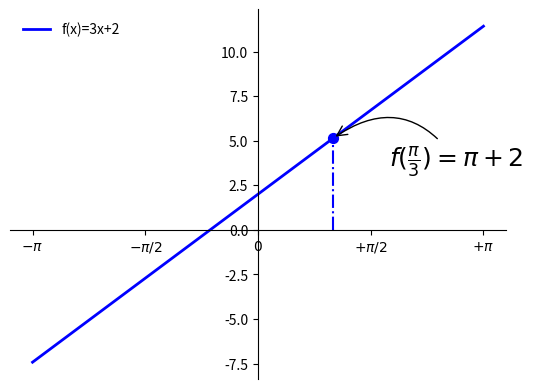

Python code for this plot:
#matplotlib使用教程1：一维函数的绘制和一些基本操作的演示。
#设置坐标显示范围
#设置坐标显示的点
#移动坐标轴
#为图添加标签
#为部分点添加标注

import numpy as np
import matplotlib.pyplot as plt

#在默认的figure上画图
x = np.linspace(-np.pi, np.pi, 50)
y = 3*x + 2

plt.plot(x, y, color = "blue", linewidth = 2.0, linestyle = "-", label='f(x)=3x+2')

#设置x、y坐标的显示范围
#plt.xlim(-1, 1)
#plt.ylim(-3, 3)

#设置x、y坐标上需要显示的坐标点,在 -2到2的范围里显示11个点
#plt.xticks(np.linspace(-2,2,11, endpoint=True))
#plt.xticks([-2, -1.1, 0, 1.4, 2])
#设置坐标显示的点时同时设置显示的内容，注意这里的内容格式
plt.xticks([-np.pi, -np.pi/2, 0, np.pi/2, np.pi],
           [r'$-\pi$', r'$-\pi/2$', r'$0$', r'$+\pi/2$', r'$+\pi$'])

#移动坐标轴
ax = plt.gca()
ax.spines['right'].set_color('none')
ax.spines['top'].set_color('none')
ax.xaxis.set_ticks_position('bottom')
ax.spines['bottom'].set_position(('data', 0))
ax.yaxis.set_ticks_position('left')
ax.spines['left'].set_position(('data', 0))

#在图中添加说明,需要再调用plot函数的时候传入 label 参数
plt.legend(loc='upper left', frameon = False)

#在图中标注部分点
t = np.pi/3
plt.plot([t,t], [0,3*t+2], linewidth=1.5, linestyle='-.', color='blue')
plt.scatter([t,], [3*t+2,], 50, color='blue')
plt.annotate(r'$f(\frac{\pi}{3})=\pi+2$', #要显示的内容
             xy=(t, 3*t+2), 
             xycoords='data', 
             xytext=(+40,-20), #文本相对于改点的坐标
             textcoords='offset points', 
             fontsize=18, #文本的字体大小
             arrowprops = dict(arrowstyle="->", connectionstyle="arc3, rad=0.5"))

plt.show()